Run: headless pygame with SDL's dummy video driver; simulated clock (each Clock.tick advances the game by its frame time, no real sleeping); random seed 0; keys injected as events and as key.get_pressed() state; no mouse input.
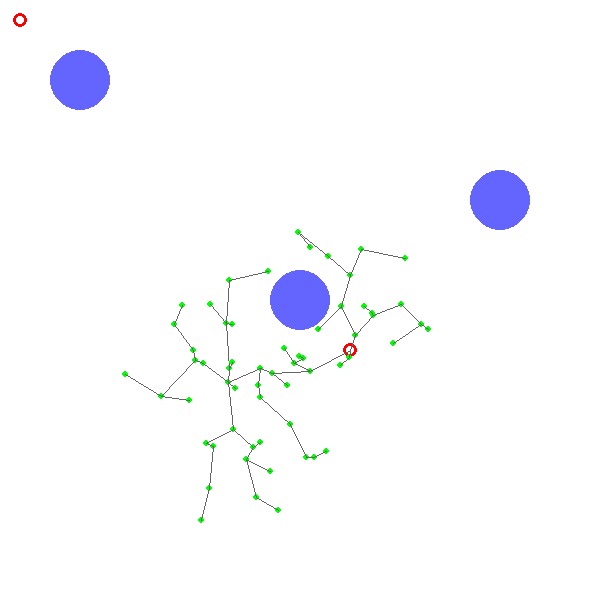
Frame 1 of 4 · flips 1–60 · no input
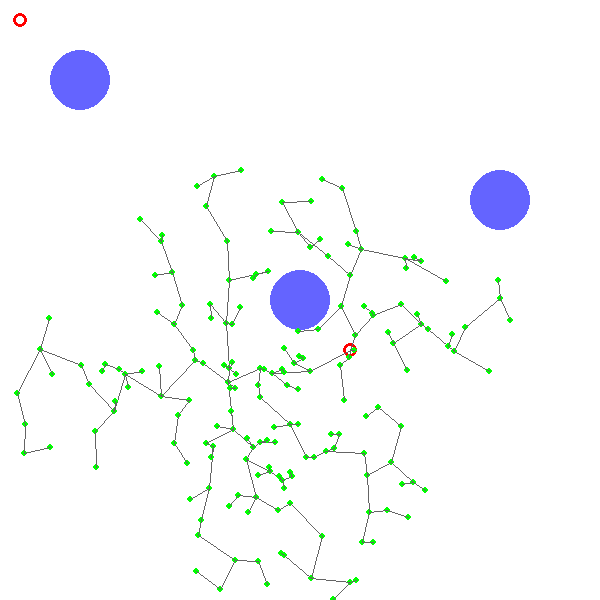
Frame 2 of 4 · flips 61–180 · tapped SPACE, RETURN · held RIGHT (→), D
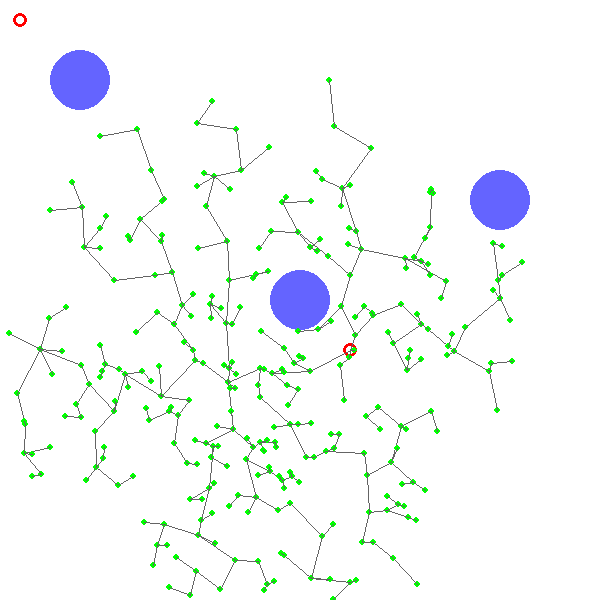
Frame 3 of 4 · flips 181–300 · held DOWN (↓), S
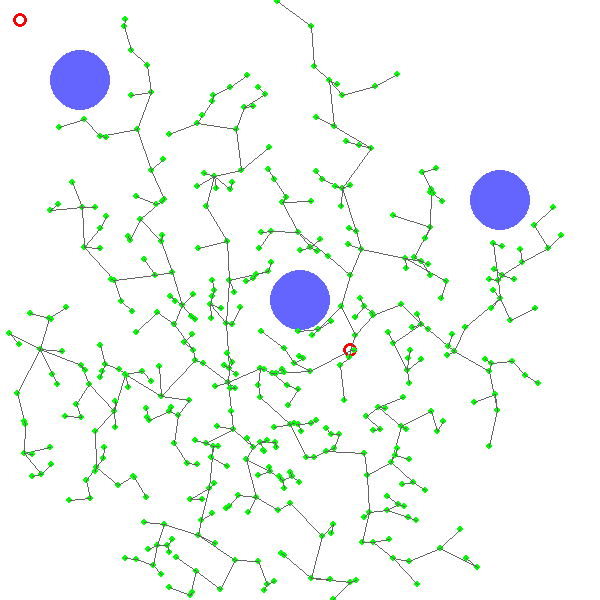
Frame 4 of 4 · flips 301–420 · held LEFT (←), A, UP (↑), W

The pygame program that drew these frames:

import pygame
import sys
import random


class Point():

	def __init__(self):
		self.coordinate = ()
		self.color = (0,255,0)
		self.radius = 3
		self.parent = None

class Obstacle():

	def __init__(self):
		self.h = 0
		self.k = 0
		self.radius = 0
		self.color = (100,100,255)


def calculateDistance(point1,point2):
	x = (point1[0] - point2[0])**2
	y = (point1[1] - point2[1])**2
	distance = (x + y) ** (0.5)
	return distance


def isInObstacle(point):
	for obstacle in obstacles:
		equation_value = (point.coordinate[0] - obstacle.h) ** 2 + (point.coordinate[1] - obstacle.k) **2
		if(equation_value <= (obstacle.radius ** 2)):
			return True
	return False


def isCrossingObstacle(point1,point2):
	
	p = point2.coordinate[1]-point1.coordinate[1]
	q = point2.coordinate[0]-point1.coordinate[0]
	if(q == 0):
		return True
	m = p/q
	x = point1.coordinate[0]
	y = point1.coordinate[1]
	c = y - m*x


	for obstacle in obstacles:
		h = obstacle.h
		k = obstacle.k
		r = obstacle.radius
		a = 1 + (m*m)
		b = (2*m*c) - (2*m*k) - (2*h)
		c = (h**2) + (c**2) + (k**2) - (r**2) - (2*c*k) 
		discriminant = (b**2) - (4*a*c)

		if(discriminant>=0):
			return True
	return False

	

# RRT Parameters
max_connect_length = 50
segments = 100
destination_found = False
nodes = 1
tree_connections = []
obstacles = []
random.seed(10)

# input parameters
size = height,width =  600,600
screenColor = (255,255,255)
done = False
running = True

pygame.init()
screen = pygame.display.set_mode(size)
screen.fill(screenColor)

# draw the obstacles
obstacle1 = Obstacle()
obstacle1.h = 300
obstacle1.k = 300
obstacle1.radius = 30
pygame.draw.circle(screen,obstacle1.color,(obstacle1.h,obstacle1.k),obstacle1.radius)
obstacles.append(obstacle1)

obstacle2 = Obstacle()
obstacle2.h = 500
obstacle2.k = 200
obstacle2.radius = 30
pygame.draw.circle(screen,obstacle2.color,(obstacle2.h,obstacle2.k),obstacle2.radius)
obstacles.append(obstacle2)


obstacle3 = Obstacle()
obstacle3.h = 80
obstacle3.k = 80
obstacle3.radius = 30
pygame.draw.circle(screen,obstacle3.color,(obstacle3.h,obstacle3.k),obstacle3.radius)
obstacles.append(obstacle3)


# draw the initial point on the screen and add it as root of tree connections
initialPoint = Point()
initialPoint.coordinate = (350,350)
initialPoint.color = (255,0,0)
initialPoint.radius = 7
pygame.draw.circle(screen,initialPoint.color,(initialPoint.coordinate[0],initialPoint.coordinate[1]),initialPoint.radius,3)
tree_connections.append(initialPoint)			


# draw the destination point on the screen
destinationPoint = Point()
destinationPoint.coordinate = (20,20)
destinationPoint.color = (255,0,0)
destinationPoint.radius = 7
pygame.draw.circle(screen,initialPoint.color,(destinationPoint.coordinate[0],destinationPoint.coordinate[1]),destinationPoint.radius,3)


while running:

	for event in pygame.event.get():
			if event.type == pygame.QUIT:
				running = False

	while not destination_found:
		

		# generate a node at a random location in screen	
		newPoint = Point()
		newPointX = random.randint(0,600)
		newPointY = random.randint(0,600)
		newPoint.coordinate = (newPointX,newPointY)

		# check if node is a valid node

		# --> check if it is not a repeated node
		for node in tree_connections:
			if(node.coordinate == newPoint.coordinate):
				continue
		# --> check if the node is not within any obstacle
		if(isInObstacle(newPoint)):
			continue
		


		neighbour_distances = []
		for neighbour in tree_connections:
			neighbour_distances.append(calculateDistance(newPoint.coordinate,neighbour.coordinate))

		min_distance = 100000
		min_distance_node_index = -1

		for i in range(0,len(neighbour_distances)):
			if(neighbour_distances[i]<min_distance):
				min_distance = neighbour_distances[i]
				min_distance_node_index = i

		# --> check if obstacle between the closest node and the newPoint node
		if(isCrossingObstacle(newPoint,tree_connections[min_distance_node_index])):
			continue
		
		# --> add this node as a node to tree connections if the distance is less than then maximum connect length
		if(min_distance < max_connect_length):
			newPoint.parent = tree_connections[min_distance_node_index]
			tree_connections.append(newPoint)
			pygame.draw.circle(screen,newPoint.color,(newPoint.coordinate[0],newPoint.coordinate[1]),newPoint.radius,3)
			pygame.draw.lines(screen,(100,100,100),False,[newPoint.coordinate,newPoint.parent.coordinate],1)
		else:
			continue


		# check if we are close to the destination point

		# --> check if the destination point is within reach
		if(calculateDistance(destinationPoint.coordinate,newPoint.coordinate)<=max_connect_length):
			destination_found=True
			destinationPoint.parent = newPoint
			tree_connections.append(destinationPoint)
			pygame.draw.lines(screen,(0,0,255),False,[destinationPoint.parent.coordinate,destinationPoint.coordinate])
		# --> check if there is obstacle between the node and destination point


		
		pygame.display.flip()

	# construct the path to the start node
	if(destination_found == True):
		temp = destinationPoint
		while(temp.parent != None):
			pygame.draw.lines(screen,(255,140,0),False,[temp.coordinate,temp.parent.coordinate],3)
			temp = temp.parent


	pygame.display.flip()
